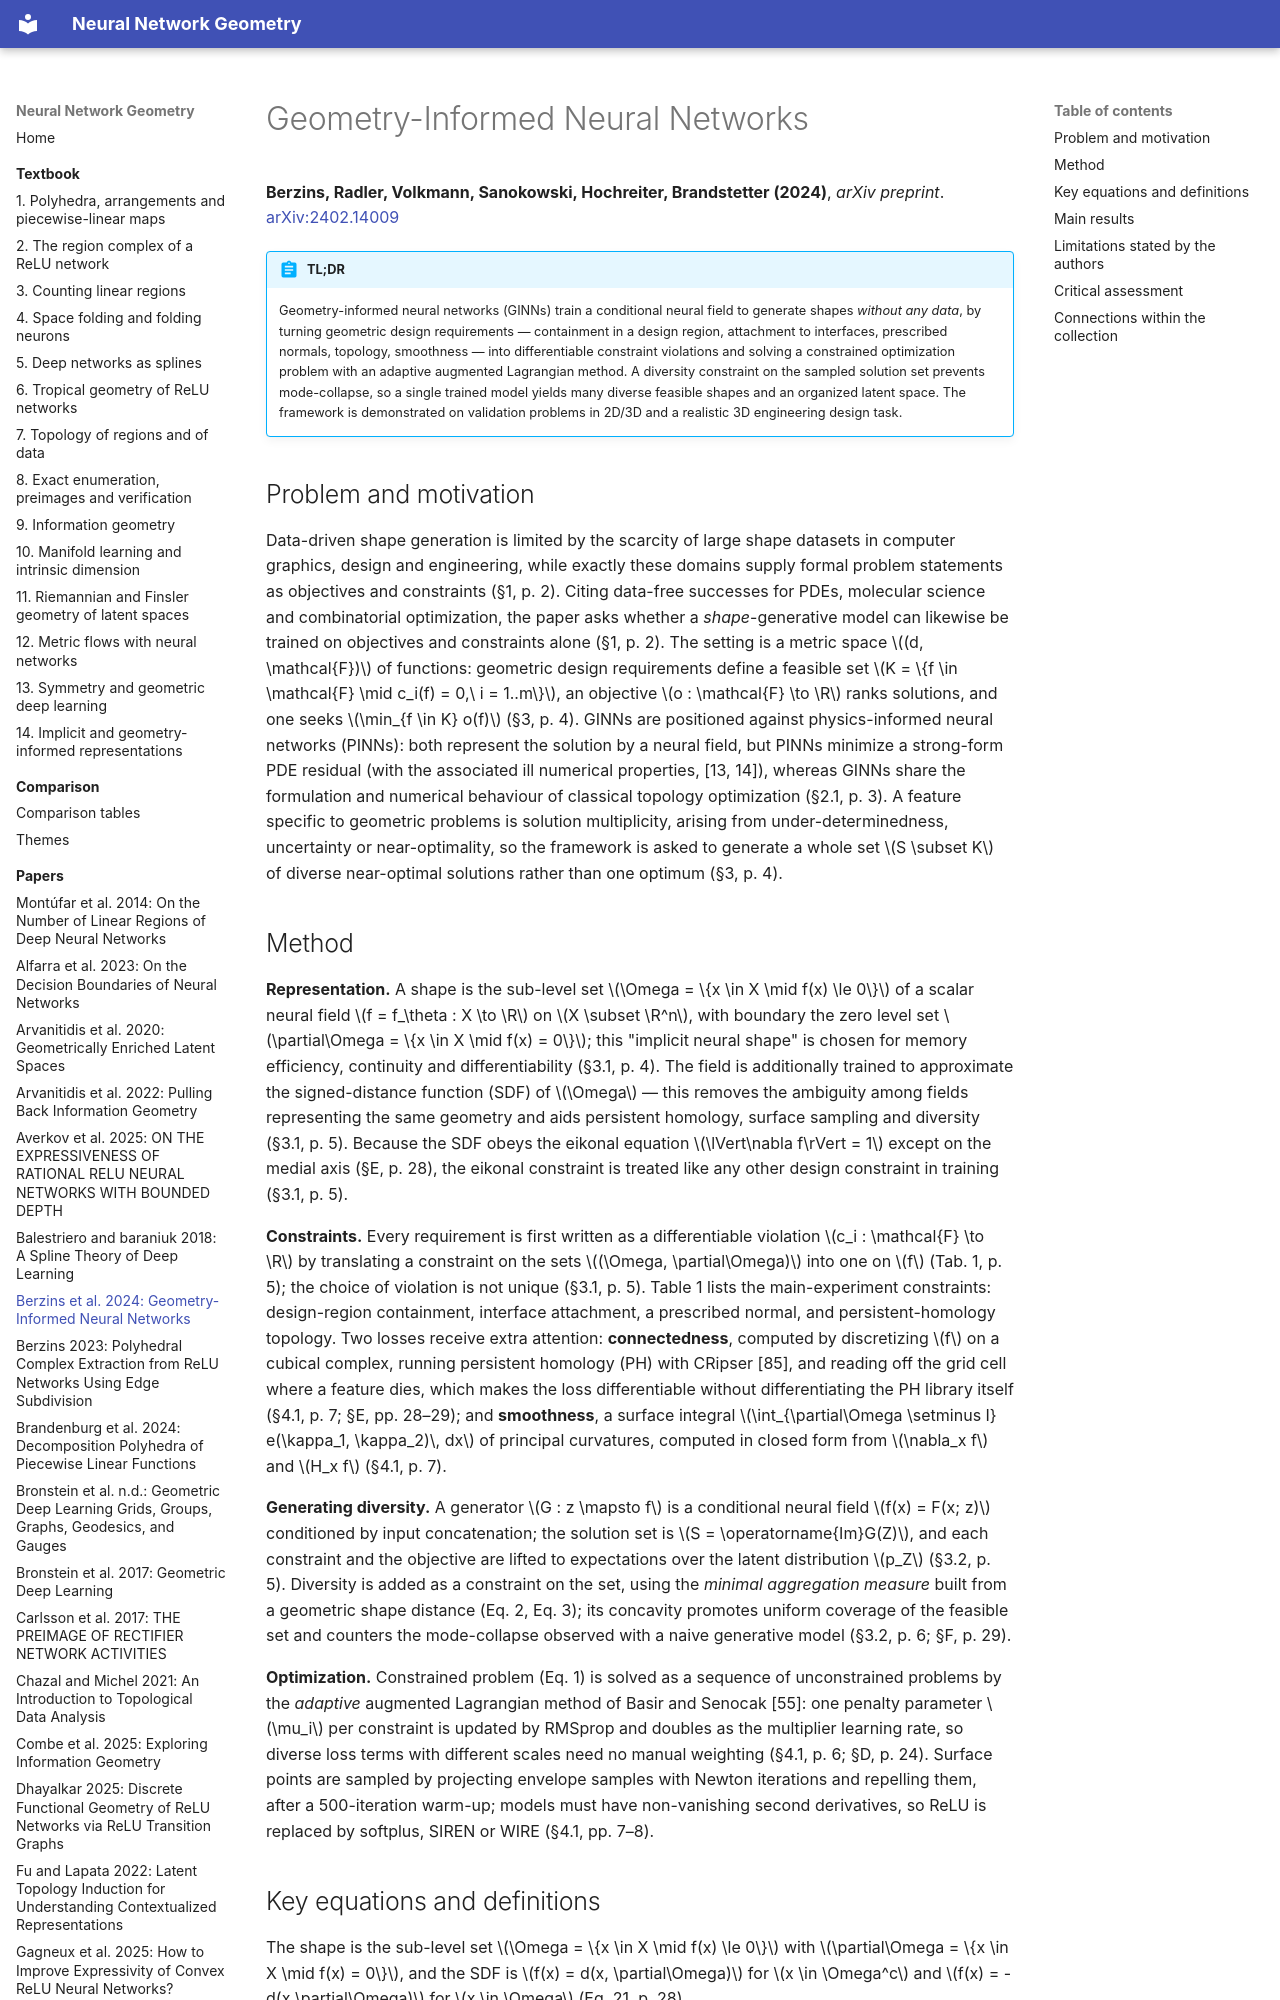

repository: Johanmkr/InfoBase-NNgeometry · page: papers/berzinsGeometryInformedNeuralNetworks2024/index.html · generator: mkdocs

---
citekey: berzinsGeometryInformedNeuralNetworks2024
title: "Geometry-Informed Neural Networks"
authors: [Arturs Berzins, Andreas Radler, Eric Volkmann, Sebastian Sanokowski, Sepp Hochreiter, Johannes Brandstetter]
year: 2024
venue: arXiv preprint
doi: 10.48550/arXiv.2402.14009
arxiv: "2402.14009"
url: null
kind: method
source_type: pdf
source_sha256: 301710ad2e5f2f79ae2ff15240f4fe758f92564a0fa8160f9c91554f48154012
pages: 31
ingested: 2026-10-15
tags: [neural-fields, implicit-neural-shapes, topology-optimization, generative-design, constrained-optimization, data-free-learning]
concepts_introduced:
  - geometry-informed neural network
  - shape-generative neural field
  - diversity constraint
  - minimal aggregation measure
  - geometric shape distance
  - differentiable topology loss
  - surface-strain objective
  - generative physics-informed neural network
concepts_used:
  - neural field
  - implicit neural shape
  - signed distance function
  - eikonal equation
  - persistent homology
  - augmented Lagrangian method
  - topology optimization
  - conditional neural field
  - principal curvature
builds_on: []
datasets: [Gray-Scott 2D reaction-diffusion, Plateau's problem, jet engine bracket (GE/GrabCAD)]
---

# Geometry-Informed Neural Networks

**Berzins, Radler, Volkmann, Sanokowski, Hochreiter, Brandstetter (2024)**, *arXiv preprint*. [arXiv:2402.14009](https://arxiv.org/abs/2402.14009)

!!! abstract "TL;DR"
    Geometry-informed neural networks (GINNs) train a conditional neural field to generate shapes *without any data*, by turning geometric design requirements — containment in a design region, attachment to interfaces, prescribed normals, topology, smoothness — into differentiable constraint violations and solving a constrained optimization problem with an adaptive augmented Lagrangian method. A diversity constraint on the sampled solution set prevents mode-collapse, so a single trained model yields many diverse feasible shapes and an organized latent space. The framework is demonstrated on validation problems in 2D/3D and a realistic 3D engineering design task.

## Problem and motivation

Data-driven shape generation is limited by the scarcity of large shape datasets in computer graphics, design and engineering, while exactly these domains supply formal problem statements as objectives and constraints (§1, p. 2). Citing data-free successes for PDEs, molecular science and combinatorial optimization, the paper asks whether a *shape*-generative model can likewise be trained on objectives and constraints alone (§1, p. 2). The setting is a metric space $(d, \mathcal{F})$ of functions: geometric design requirements define a feasible set $K = \{f \in \mathcal{F} \mid c_i(f) = 0,\ i = 1..m\}$, an objective $o : \mathcal{F} \to \R$ ranks solutions, and one seeks $\min_{f \in K} o(f)$ (§3, p. 4). GINNs are positioned against physics-informed neural networks (PINNs): both represent the solution by a neural field, but PINNs minimize a strong-form PDE residual (with the associated ill numerical properties, [13, 14]), whereas GINNs share the formulation and numerical behaviour of classical topology optimization (§2.1, p. 3). A feature specific to geometric problems is solution multiplicity, arising from under-determinedness, uncertainty or near-optimality, so the framework is asked to generate a whole set $S \subset K$ of diverse near-optimal solutions rather than one optimum (§3, p. 4).
